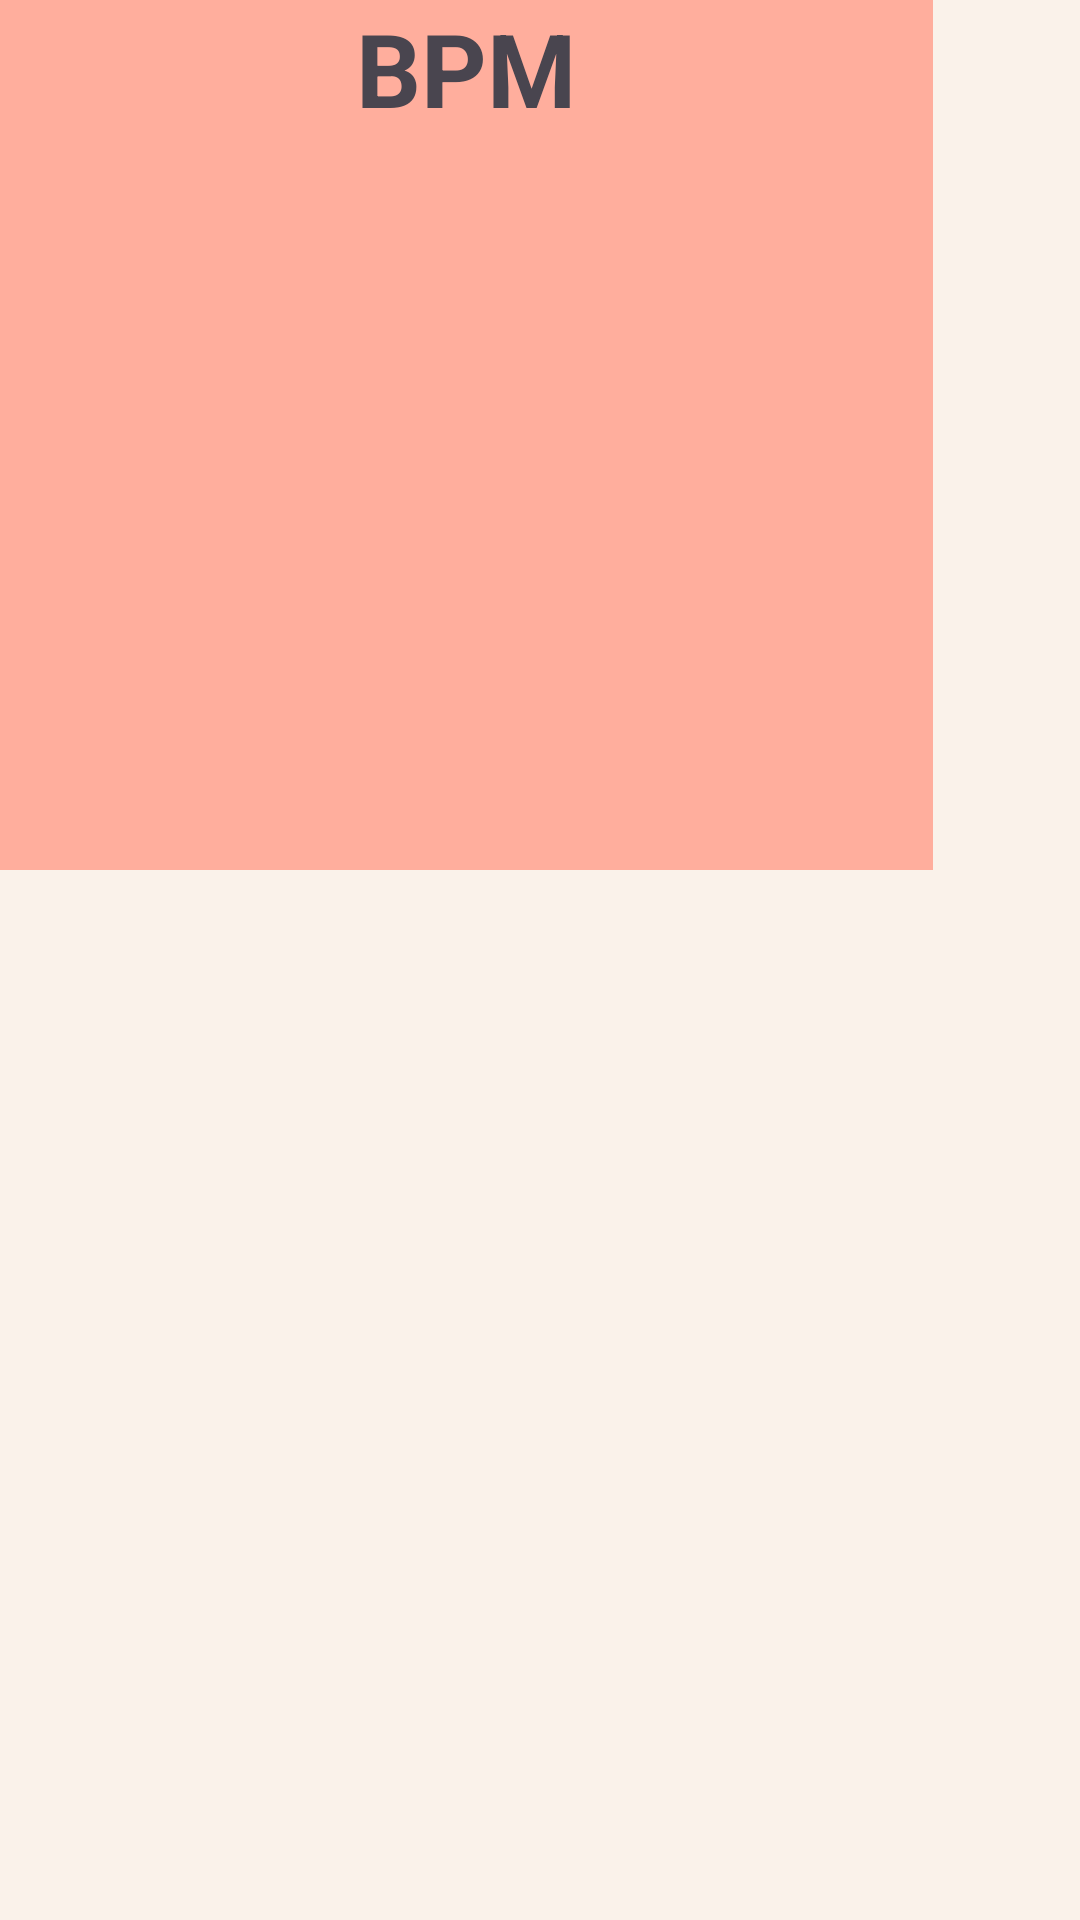

Reconstruct the res/layout file that produces this screen, plus the resources it refers to.
<!-- AndroidManifest.xml: application theme Theme.Gringgo -->
<!-- res/layout/menu.xml -->
<?xml version="1.0" encoding="utf-8"?>
<androidx.constraintlayout.widget.ConstraintLayout xmlns:android="http://schemas.android.com/apk/res/android"
    xmlns:tools="http://schemas.android.com/tools"
    android:layout_width="match_parent"
    android:layout_height="match_parent"
    android:background="#FAF2EA">

    <TextView
        android:id="@+id/textView4"
        android:layout_width="310dp"
        android:layout_height="290dp"
        android:background="#FFAE9D"
        android:text="Pas"
        android:textAlignment="center"
        android:textSize="34sp"
        android:textStyle="bold"
        tools:layout_editor_absoluteX="445dp"
        tools:layout_editor_absoluteY="81dp" />

    <TextView
        android:id="@+id/textView2"
        android:layout_width="311dp"
        android:layout_height="290dp"
        android:background="#FFAE9D"
        android:text="BPM"
        android:textAlignment="center"
        android:textSize="34sp"
        android:textStyle="bold"
        tools:layout_editor_absoluteX="57dp"
        tools:layout_editor_absoluteY="81dp" />
</androidx.constraintlayout.widget.ConstraintLayout>
<!-- resources referenced by this layout -->
<resources>
  <style name="Theme.Gringgo" parent="Base.Theme.Gringgo" />
  <style name="Base.Theme.Gringgo" parent="Theme.Material3.DayNight.NoActionBar">
          
          
      </style>
</resources>
